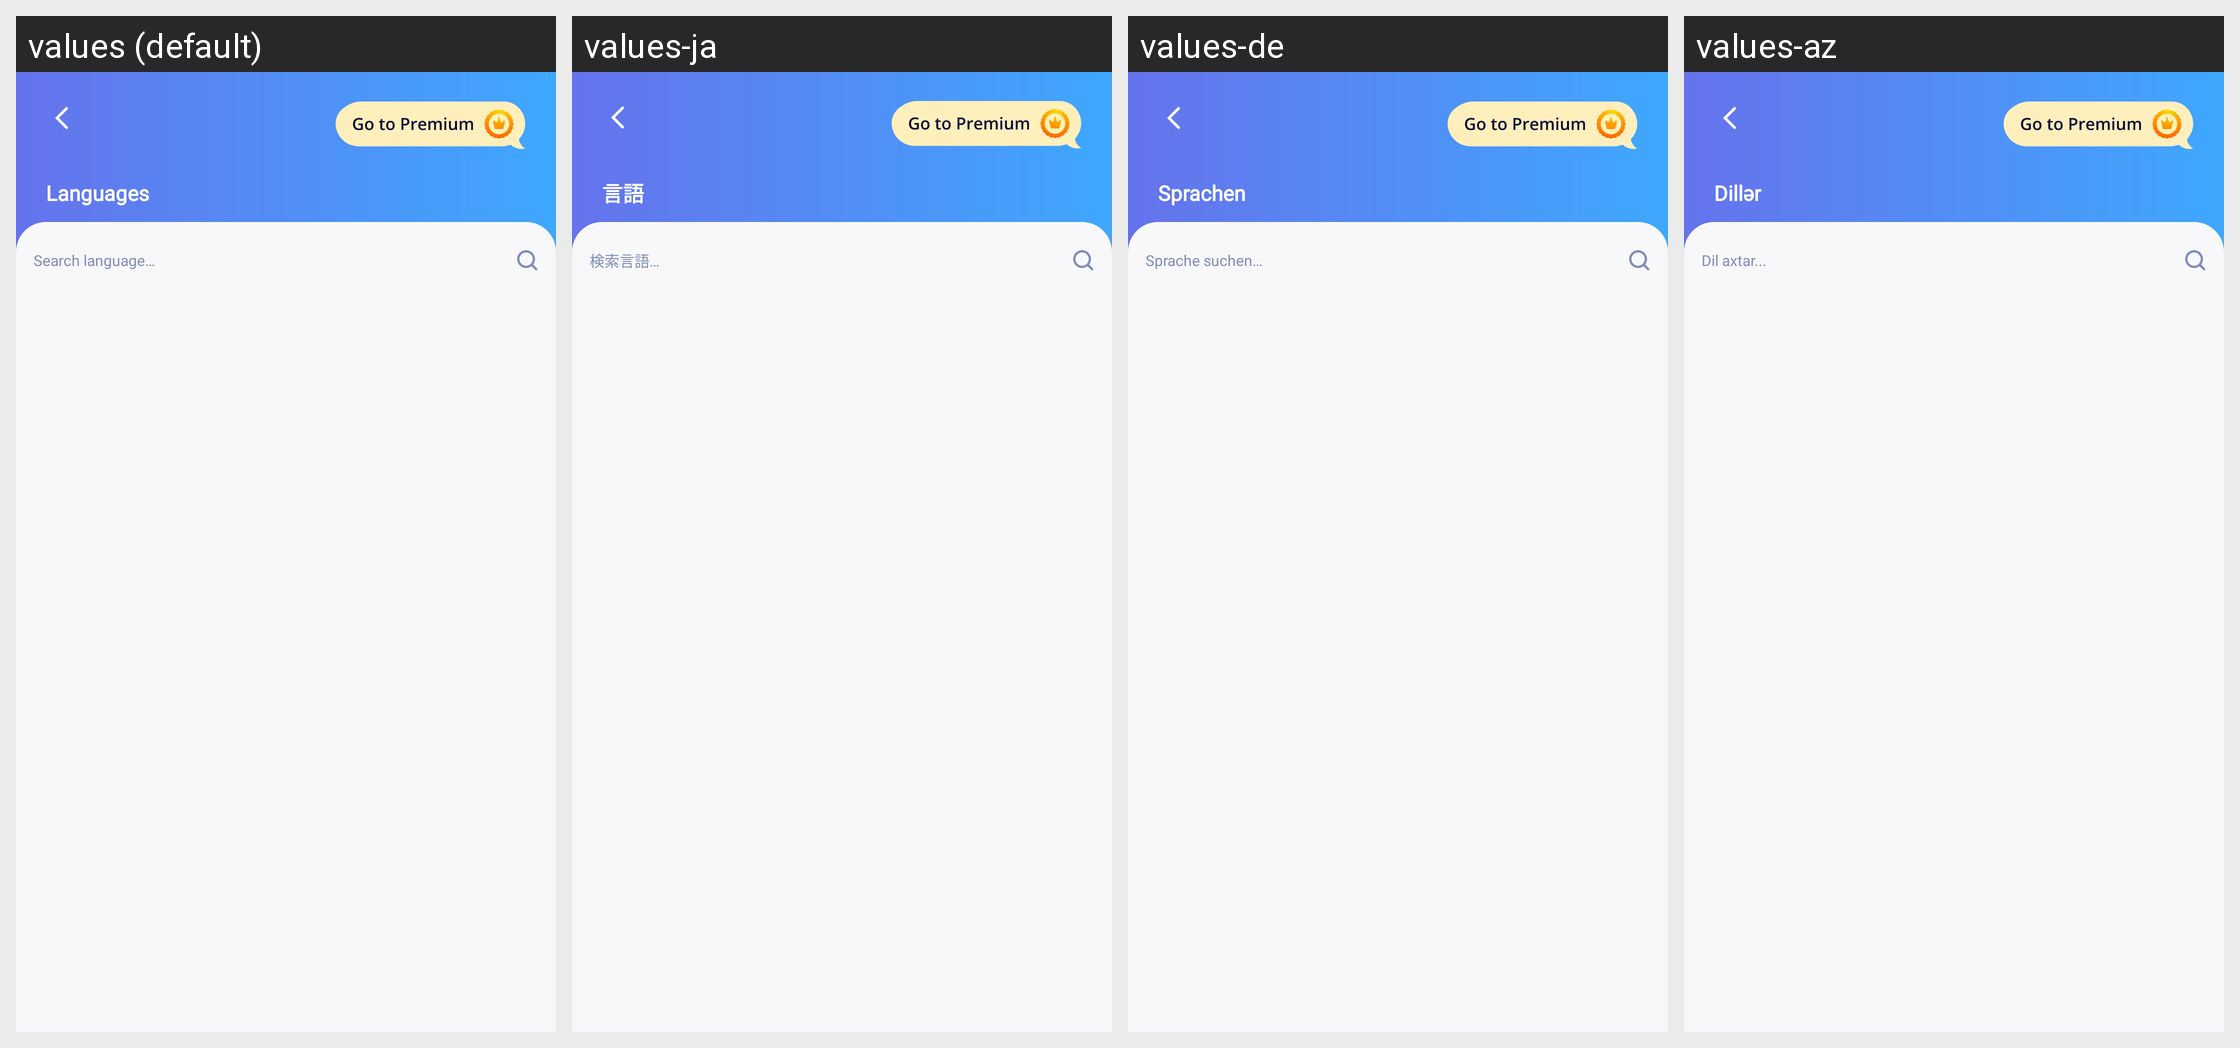

Translations of the strings shown on this Android screen, per locale in the grid:
Android screen res/layout/activity_select_lang.xml rendered under 4 locales, left to right: values (default), values-ja, values-de, values-az. Device: Nexus 5 (rendered at 1080×1920; each locale shown at half size, 540×960, under a caption strip naming it); theme AppTheme.
Other locales in the repository, not shown: values-ar, values-be, values-hy, values-it, values-ky, values-nl, values-pl, values-pt, values-ru, values-uk.
Strings drawn on this screen, with the default value and each locale's value (text and hints the layout hard-codes, and strings that could not be matched under every locale, appear in the picture but are not listed):

languages_text
  values: Languages
  values-ja: 言語
  values-de: Sprachen
  values-az: Dillər

languages_search
  values: Search language…
  values-ja: 検索言語…
  values-de: Sprache suchen…
  values-az: Dil axtar...
